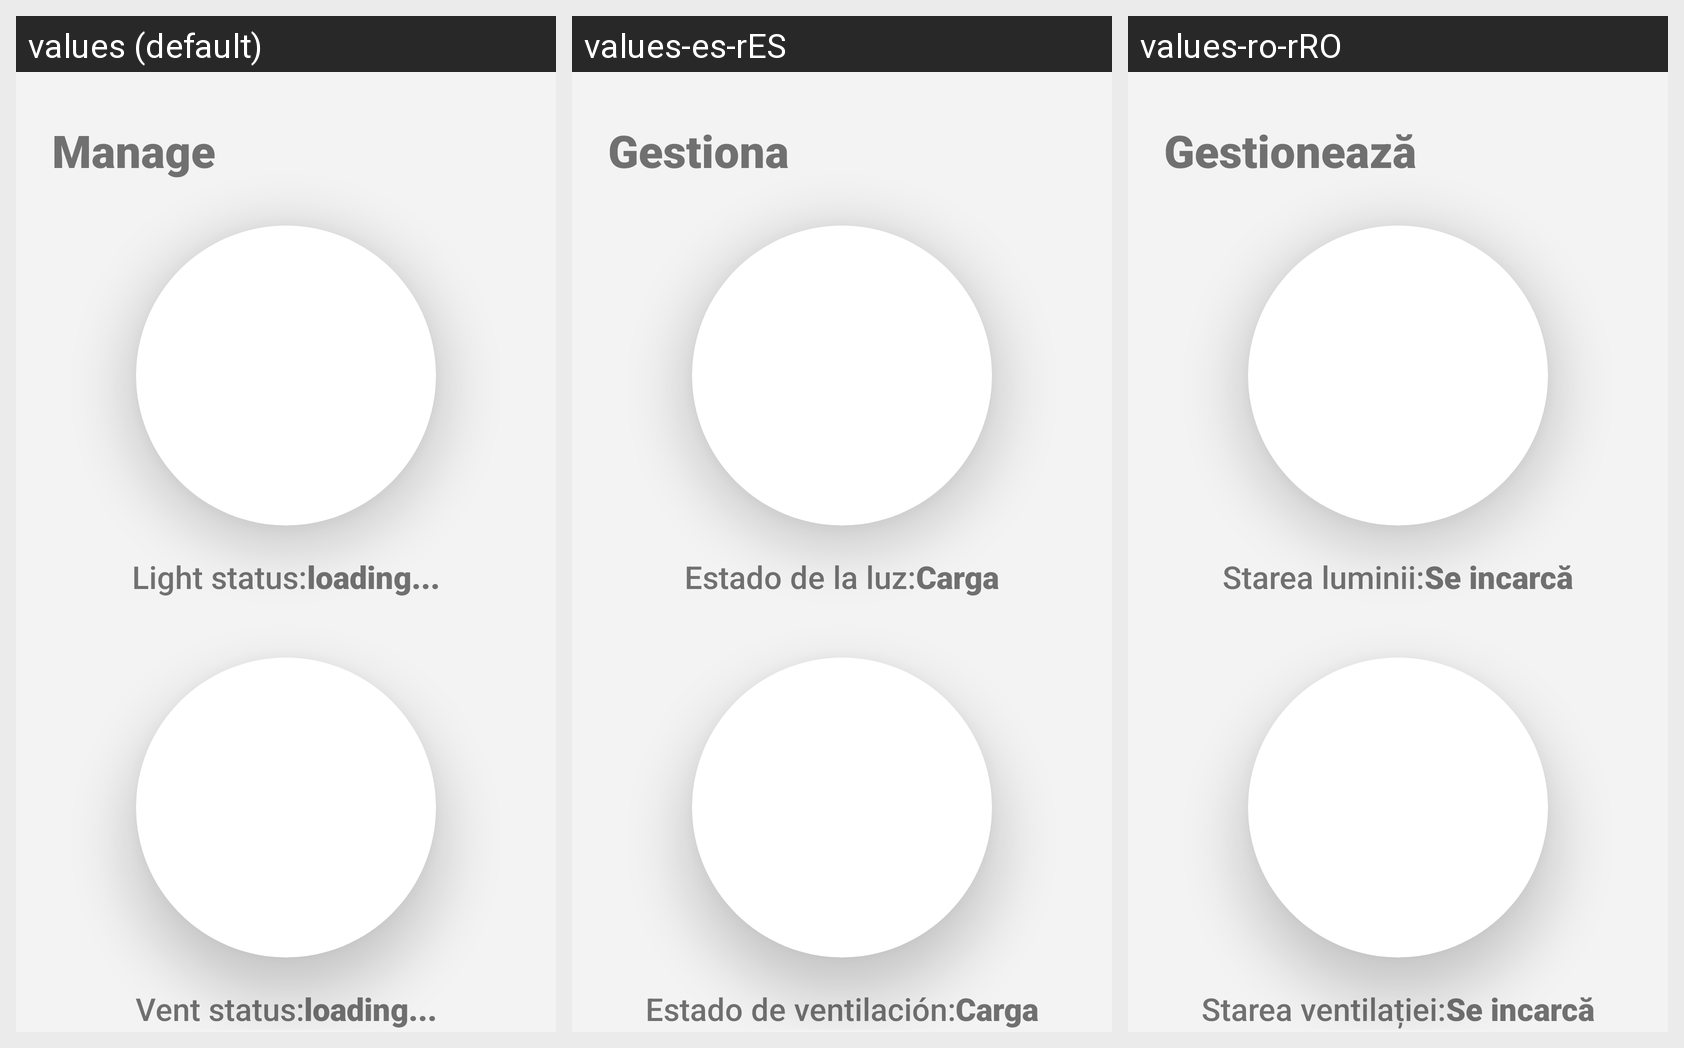

The same Android screen rendered under several of its app's locales, left to right. List the strings drawn on it with the default value and each locale's translation.
Android screen res/layout/fragment_manage.xml rendered under 3 locales, left to right: values (default), values-es-rES, values-ro-rRO. Device: Nexus 5 (rendered at 1080×1920; each locale shown at half size, 540×960, under a caption strip naming it); theme Theme.AndroidApp.
Strings drawn on this screen, with the default value and each locale's value (text and hints the layout hard-codes, and strings that could not be matched under every locale, appear in the picture but are not listed):

manage
  values: Manage
  values-es-rES: Gestiona
  values-ro-rRO: Gestionează

light_status
  values: Light status:
  values-es-rES: Estado de la luz:
  values-ro-rRO: Starea luminii:

defaultDouble
  values: loading...
  values-es-rES: Carga
  values-ro-rRO: Se incarcă

vent_status
  values: Vent status:
  values-es-rES: Estado de ventilación:
  values-ro-rRO: Starea ventilației:
